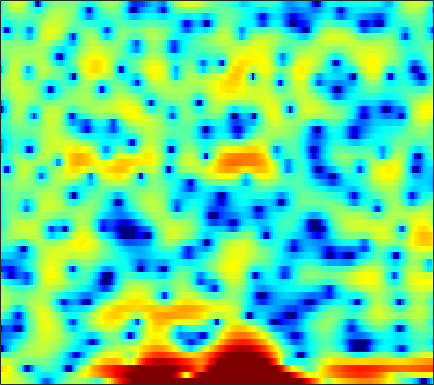

The data file committed next to this chart (first rows):
3.691, 3.7092, 3.6884, 3.6075, 3.4981, 3.288, 2.998, 2.7416, 2.3381, 1.8294, 1.2439, 0.74378, -0.029384, -0.96191, -1.7619, -2.9712, -4.3447, -5.5493, -7.4161, -9.5492, -11.446, -12.207, -11.472, -9.5171
4.645, 4.589, 4.402, 4.095, 3.798, 3.297, 2.701, 2.204, 1.473, 0.6915, -0.1159, -0.7317, -1.545, -2.35, -2.924, -3.668, -4.374, -4.859, -5.427, -5.887, -6.193, -6.27, -6.181, -5.898
6.759, 6.423, 5.844, 5.09, 4.395, 3.261, 1.851, 0.54, -1.588, -4.427, -8.521, -13.39, -32.41, -15.56, -10.88, -7.423, -5.368, -4.325, -3.376, -2.764, -2.441, -2.351, -2.408, -2.663
3.416, 3.228, 2.945, 2.61, 2.325, 1.895, 1.416, 1.031, 0.5156, 0.03492, -0.3792, -0.6031, -0.7765, -0.8123, -0.7592, -0.6222, -0.458, -0.3628, -0.2933, -0.3171, -0.4524, -0.6357, -0.9803, -1.458
-3.048, -2.891, -2.492, -1.973, -1.56, -1.01, -0.5137, -0.1724, 0.2337, 0.5874, 0.8885, 1.095, 1.339, 1.542, 1.664, 1.785, 1.862, 1.873, 1.822, 1.694, 1.468, 1.233, 0.8238, 0.294
-21.23, -15.4, -11.11, -8.309, -6.731, -5.033, -3.662, -2.788, -1.781, -0.9156, -0.1733, 0.3197, 0.8944, 1.386, 1.702, 2.046, 2.309, 2.442, 2.539, 2.545, 2.455, 2.325, 2.06, 1.693
-10.85, -10.49, -9.702, -8.684, -7.893, -6.822, -5.769, -5.003, -4, -3.029, -2.098, -1.426, -0.5811, 0.1918, 0.7193, 1.333, 1.854, 2.176, 2.505, 2.718, 2.814, 2.809, 2.705, 2.491
-11.54, -11.28, -10.84, -10.38, -10.06, -9.627, -9.133, -8.652, -7.8, -6.655, -5.297, -4.212, -2.768, -1.414, -0.4766, 0.6264, 1.548, 2.124, 2.735, 3.17, 3.431, 3.516, 3.488, 3.307
-14.79, -13.19, -12.07, -11.82, -12.16, -13.39, -15.84, -19.1, -24.8, -17.87, -11.78, -8.633, -5.416, -2.933, -1.408, 0.2844, 1.639, 2.452, 3.299, 3.884, 4.233, 4.341, 4.286, 4.013
-7.181, -7.376, -7.774, -8.396, -9.012, -9.953, -10.89, -11.36, -11.37, -10.37, -8.545, -6.9, -4.664, -2.56, -1.143, 0.4893, 1.831, 2.642, 3.478, 4.031, 4.323, 4.377, 4.221, 3.822
-1.645, -2.369, -3.513, -4.963, -6.287, -8.503, -11.33, -13.73, -15.47, -12.82, -9.138, -6.712, -3.999, -1.793, -0.3922, 1.143, 2.342, 3.03, 3.685, 4.049, 4.137, 4.026, 3.653, 3.044
1.818, 1.153, 0.1072, -1.128, -2.187, -3.777, -5.435, -6.491, -7.059, -6.227, -4.538, -3.147, -1.399, 0.1076, 1.069, 2.116, 2.903, 3.319, 3.64, 3.691, 3.447, 3.071, 2.293, 1.183
2.587, 2.143, 1.514, 0.8537, 0.3637, -0.2237, -0.7079, -0.9463, -1.079, -0.9776, -0.6581, -0.313, 0.2296, 0.8102, 1.22, 1.699, 2.066, 2.242, 2.317, 2.18, 1.797, 1.323, 0.4145, -0.8729
2.234, 1.834, 1.293, 0.7719, 0.4047, -0.0277, -0.3836, -0.5862, -0.7583, -0.8022, -0.7283, -0.5896, -0.3193, 0.03303, 0.3308, 0.7314, 1.096, 1.319, 1.513, 1.556, 1.426, 1.201, 0.7136, 0.01251
1.005, 0.4769, -0.2104, -0.8572, -1.302, -1.839, -2.297, -2.602, -2.936, -3.172, -3.28, -3.243, -2.962, -2.413, -1.855, -0.9858, -0.08372, 0.5517, 1.285, 1.847, 2.217, 2.36, 2.384, 2.223
-2.335, -3.165, -4.228, -5.199, -5.805, -6.42, -6.836, -7.111, -7.586, -8.4, -9.649, -10.78, -11.65, -10.12, -7.857, -4.819, -2.286, -0.7333, 0.927, 2.188, 3.096, 3.572, 3.964, 4.105
-8.567, -9.759, -11.94, -15, -17.43, -17.89, -15.2, -13.37, -11.9, -11.45, -11.94, -12.84, -13.66, -11.76, -8.998, -5.445, -2.551, -0.7756, 1.119, 2.569, 3.639, 4.218, 4.717, 4.91
-14.13, -13.71, -14.21, -15.41, -16.25, -16.14, -14.36, -12.79, -10.97, -9.529, -8.368, -7.566, -6.433, -5.111, -3.986, -2.393, -0.8167, 0.2942, 1.637, 2.754, 3.635, 4.128, 4.559, 4.717
-10.93, -10.63, -10.38, -10.27, -10.2, -10, -9.674, -9.329, -8.792, -8.117, -7.309, -6.579, -5.483, -4.253, -3.286, -1.967, -0.6823, 0.2214, 1.31, 2.248, 3.002, 3.444, 3.852, 4.064
-6.557, -6.652, -6.788, -7.01, -7.243, -7.634, -8.177, -8.677, -9.377, -9.961, -9.978, -9.41, -7.905, -6.036, -4.617, -2.873, -1.341, -0.3473, 0.7776, 1.689, 2.403, 2.824, 3.246, 3.518
-3.771, -3.753, -3.832, -4.064, -4.396, -5.116, -6.262, -7.514, -10.03, -14.56, -26.68, -20.91, -11.74, -7.202, -4.9, -2.633, -0.9718, -0.01972, 0.9576, 1.661, 2.158, 2.425, 2.69, 2.879
-2.17, -1.73, -1.317, -1.103, -1.083, -1.266, -1.68, -2.124, -2.829, -3.483, -3.748, -3.514, -2.646, -1.485, -0.6259, 0.3478, 1.056, 1.39, 1.593, 1.558, 1.336, 1.104, 0.7923, 0.5948
-2.555, -1.605, -0.5474, 0.2649, 0.7409, 1.206, 1.508, 1.644, 1.747, 1.835, 1.944, 2.051, 2.219, 2.384, 2.462, 2.443, 2.2, 1.84, 1.031, -0.2052, -1.938, -3.572, -5.952, -7.584
-4.645, -3.123, -1.442, -0.1104, 0.6811, 1.517, 2.13, 2.477, 2.819, 3.051, 3.203, 3.274, 3.295, 3.22, 3.081, 2.749, 2.193, 1.583, 0.4362, -1.233, -3.613, -6.042, -10.37, -14.21
-5.572, -3.901, -2.114, -0.7302, 0.09626, 0.9366, 1.523, 1.83, 2.098, 2.234, 2.286, 2.308, 2.318, 2.314, 2.286, 2.184, 1.961, 1.672, 1.123, 0.3519, -0.6211, -1.424, -2.483, -3.358
-4.19, -3.183, -1.968, -0.9905, -0.4234, 0.08145, 0.3192, 0.3087, 0.09177, -0.302, -0.7448, -0.9976, -1.069, -0.7586, -0.3478, 0.297, 0.8866, 1.228, 1.515, 1.613, 1.545, 1.404, 1.132, 0.8124
-3.862, -2.956, -1.915, -1.126, -0.7544, -0.5527, -0.7512, -1.198, -2.285, -4.073, -6.81, -9.581, -11.82, -8.588, -5.696, -2.788, -0.7532, 0.3775, 1.458, 2.178, 2.62, 2.803, 2.89, 2.821
-4.895, -3.57, -2.255, -1.371, -0.9567, -0.7313, -0.9031, -1.293, -2.208, -3.616, -5.469, -6.89, -7.694, -6.277, -4.557, -2.383, -0.6275, 0.4045, 1.48, 2.248, 2.761, 3.006, 3.162, 3.136
-4.136, -3.109, -2.051, -1.297, -0.8885, -0.5636, -0.4537, -0.5106, -0.7265, -1.043, -1.363, -1.522, -1.538, -1.295, -0.9551, -0.3806, 0.2376, 0.6744, 1.201, 1.641, 1.976, 2.149, 2.265, 2.245
-2.001, -1.647, -1.192, -0.7799, -0.5111, -0.2151, 0.01197, 0.1249, 0.2102, 0.2235, 0.1823, 0.1416, 0.07683, 0.019, -0.01618, -0.03941, -0.03375, 0.006955, 0.1083, 0.2803, 0.5147, 0.7052, 0.9382, 1.095
-0.7239, -0.8305, -0.8364, -0.6807, -0.4846, -0.1278, 0.2513, 0.5304, 0.8292, 1.013, 1.06, 0.9848, 0.7386, 0.3302, -0.09129, -0.7809, -1.544, -2.07, -2.532, -2.538, -2.063, -1.498, -0.6695, 0.07305
-1.415, -2.241, -3.014, -3.042, -2.522, -1.43, -0.261, 0.5087, 1.315, 1.834, 2.053, 2.005, 1.654, 0.9221, 0.08569, -1.533, -3.946, -6.574, -11.34, -12.3, -7.595, -4.82, -2.267, -0.554
-4.166, -7.266, -15.19, -17.84, -9.697, -4.544, -1.554, -0.02729, 1.375, 2.214, 2.616, 2.691, 2.478, 1.921, 1.265, 0.03895, -1.632, -3.155, -4.916, -5.228, -3.9, -2.632, -1.258, -0.3919
-3.1, -3.993, -4.738, -4.557, -3.68, -2.085, -0.5743, 0.3444, 1.202, 1.703, 1.894, 1.895, 1.767, 1.589, 1.439, 1.243, 1.078, 0.9782, 0.8841, 0.8786, 0.892, 0.8138, 0.4315, -0.5362
-4.936, -4.279, -3.378, -2.479, -1.822, -1.025, -0.4194, -0.1817, -0.1619, -0.5209, -1.243, -1.986, -2.883, -3.15, -2.717, -1.581, -0.3135, 0.5443, 1.417, 2.015, 2.326, 2.343, 2.033, 1.312
-11.27, -8.532, -6.044, -4.286, -3.333, -2.494, -2.082, -2.059, -2.456, -3.503, -5.427, -7.813, -13.8, -30.38, -13.83, -7.096, -3.496, -1.691, 0.06205, 1.258, 2.045, 2.428, 2.709, 2.802
-9.76, -8.189, -6.346, -4.892, -4.062, -3.265, -2.832, -2.715, -2.874, -3.368, -4.153, -4.829, -5.579, -5.697, -5.158, -3.86, -2.353, -1.289, -0.04108, 0.969, 1.742, 2.186, 2.628, 2.92
-6.53, -5.833, -4.872, -3.978, -3.406, -2.772, -2.318, -2.112, -1.995, -2.002, -2.099, -2.168, -2.185, -2.05, -1.816, -1.336, -0.723, -0.2031, 0.4876, 1.133, 1.7, 2.05, 2.406, 2.63
-4.876, -4.316, -3.554, -2.824, -2.309, -1.735, -1.287, -1.054, -0.8583, -0.7991, -0.8344, -0.9057, -1.006, -1.035, -0.9867, -0.7832, -0.4069, -0.03342, 0.5372, 1.125, 1.665, 2.004, 2.325, 2.477
-4.521, -3.845, -2.88, -1.944, -1.283, -0.5513, -0.001864, 0.2721, 0.4365, 0.332, -0.004226, -0.411, -1.113, -1.877, -2.341, -2.564, -2.136, -1.48, -0.3856, 0.7064, 1.627, 2.158, 2.643, 2.846
-6.998, -5.814, -4.017, -2.24, -1.084, 0.1749, 1.063, 1.476, 1.673, 1.443, 0.7298, -0.1694, -2.034, -5.006, -8.435, -14.21, -9.991, -5.917, -2.336, -0.001223, 1.565, 2.37, 3.07, 3.399
-20.41, -13.04, -7.543, -4, -2.104, -0.2617, 0.9776, 1.575, 1.949, 1.895, 1.374, 0.6868, -0.655, -2.421, -3.828, -5.016, -4.443, -3.244, -1.483, -0.03916, 1.017, 1.602, 2.127, 2.416
-8.698, -7.258, -4.982, -2.832, -1.467, 0.01112, 1.081, 1.631, 2.077, 2.203, 2.058, 1.784, 1.281, 0.6899, 0.2684, -0.1624, -0.4057, -0.4681, -0.4705, -0.4537, -0.4639, -0.4736, -0.4622, -0.3827
-2.764, -2.149, -1.197, -0.2046, 0.5007, 1.335, 1.989, 2.34, 2.641, 2.738, 2.672, 2.521, 2.217, 1.821, 1.473, 0.9502, 0.3388, -0.1817, -1.042, -2.112, -3.388, -4.436, -5.588, -5.882
-0.3236, 0.1299, 0.7875, 1.417, 1.858, 2.328, 2.669, 2.838, 2.909, 2.842, 2.644, 2.447, 2.11, 1.725, 1.394, 0.8633, 0.1826, -0.4924, -1.69, -3.424, -6.028, -8.982, -16.32, -24.83
-0.08181, 0.4626, 1.197, 1.87, 2.285, 2.683, 2.863, 2.845, 2.609, 2.171, 1.582, 1.119, 0.5905, 0.2566, 0.1444, 0.08135, -0.02699, -0.2435, -0.7643, -1.631, -2.8, -3.787, -4.944, -5.369
-2.355, -1.213, 0.2558, 1.512, 2.211, 2.827, 3.009, 2.824, 2.165, 0.9303, -0.8954, -2.651, -4.825, -5.113, -3.902, -1.936, -0.4411, 0.3111, 0.8435, 0.9826, 0.8272, 0.5879, 0.2114, -0.146
-8.96, -5.107, -1.734, 0.4771, 1.612, 2.533, 2.868, 2.751, 2.06, 0.6684, -1.615, -4.144, -8.5, -8.868, -5.699, -2.254, -0.0367, 1.043, 1.911, 2.293, 2.289, 2.092, 1.623, 0.9719
-5.3, -3.587, -1.52, 0.1021, 1.026, 1.85, 2.262, 2.351, 2.142, 1.66, 0.9891, 0.471, -0.02531, -0.08146, 0.1846, 0.7684, 1.386, 1.742, 2.01, 1.977, 1.613, 1.119, 0.1331, -1.255
-1.692, -1.112, -0.3118, 0.4187, 0.8873, 1.377, 1.701, 1.837, 1.885, 1.827, 1.697, 1.604, 1.512, 1.509, 1.557, 1.67, 1.774, 1.795, 1.706, 1.393, 0.803, 0.1195, -1.174, -3.035
-0.156, -0.0477, 0.1473, 0.3769, 0.5517, 0.7803, 0.9749, 1.056, 1.124, 1.11, 1.061, 1.02, 0.9982, 1.035, 1.11, 1.259, 1.416, 1.51, 1.526, 1.379, 1.002, 0.5418, -0.333, -1.515
0.08436, -0.2691, -0.5968, -0.6903, -0.6182, -0.4109, -0.1927, -0.07529, -0.05308, -0.1996, -0.4736, -0.7219, -0.9652, -0.9721, -0.7513, -0.2034, 0.4998, 1.023, 1.605, 1.994, 2.14, 2.092, 1.812, 1.307
-1.925, -3.401, -4.972, -5.229, -4.52, -3.212, -2.157, -1.652, -1.502, -1.927, -3.017, -4.295, -6.483, -7.901, -7.019, -4.256, -1.63, -0.07085, 1.526, 2.643, 3.37, 3.694, 3.869, 3.779
-4.994, -8.399, -16.33, -16.15, -10.32, -6.217, -3.99, -3.099, -2.653, -3.015, -4.226, -5.764, -8.829, -11.6, -10.1, -6.028, -2.781, -0.9528, 0.8865, 2.212, 3.155, 3.644, 4.054, 4.212
-3.458, -4.298, -5.072, -5.113, -4.666, -3.796, -2.945, -2.496, -2.18, -2.225, -2.552, -2.904, -3.34, -3.465, -3.246, -2.556, -1.593, -0.8178, 0.1806, 1.073, 1.828, 2.292, 2.764, 3.063
-2.881, -2.731, -2.419, -2.012, -1.674, -1.196, -0.8065, -0.5876, -0.4608, -0.5009, -0.6956, -0.9258, -1.267, -1.574, -1.746, -1.827, -1.706, -1.473, -0.9912, -0.3637, 0.3054, 0.7982, 1.377, 1.828
-3.886, -2.731, -1.399, -0.3181, 0.3362, 1.016, 1.464, 1.656, 1.702, 1.514, 1.08, 0.6011, -0.2398, -1.303, -2.199, -3.41, -4.322, -4.535, -4.054, -2.978, -1.761, -0.9225, 0.01501, 0.7234
-4.77, -2.67, -0.5423, 1.049, 1.962, 2.843, 3.401, 3.604, 3.615, 3.295, 2.629, 1.886, 0.4932, -1.476, -3.492, -7.395, -14.33, -21.27, -12.07, -7.045, -4.192, -2.794, -1.525, -0.7289
